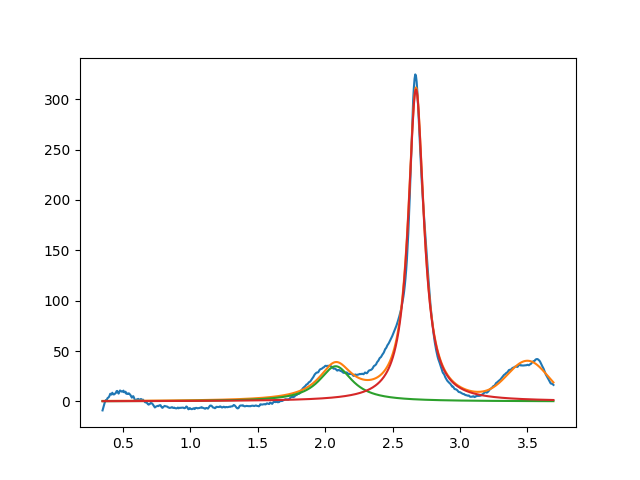

Values plotted in this chart, from the file beside it:
2.078168412478235361e+00, 3.494885561388918660e+01, 2.999999999999999334e-01, 6.971224032253530444e-22
2.673689759685295986e+00, 3.096121015129649550e+02, 1.393264806160457170e-01, 1.226125686122535349e-24
3.502944997311838282e+00, 3.784757303293461916e+01, 3.555093306362194783e-01, 9.999999999999998890e-01
